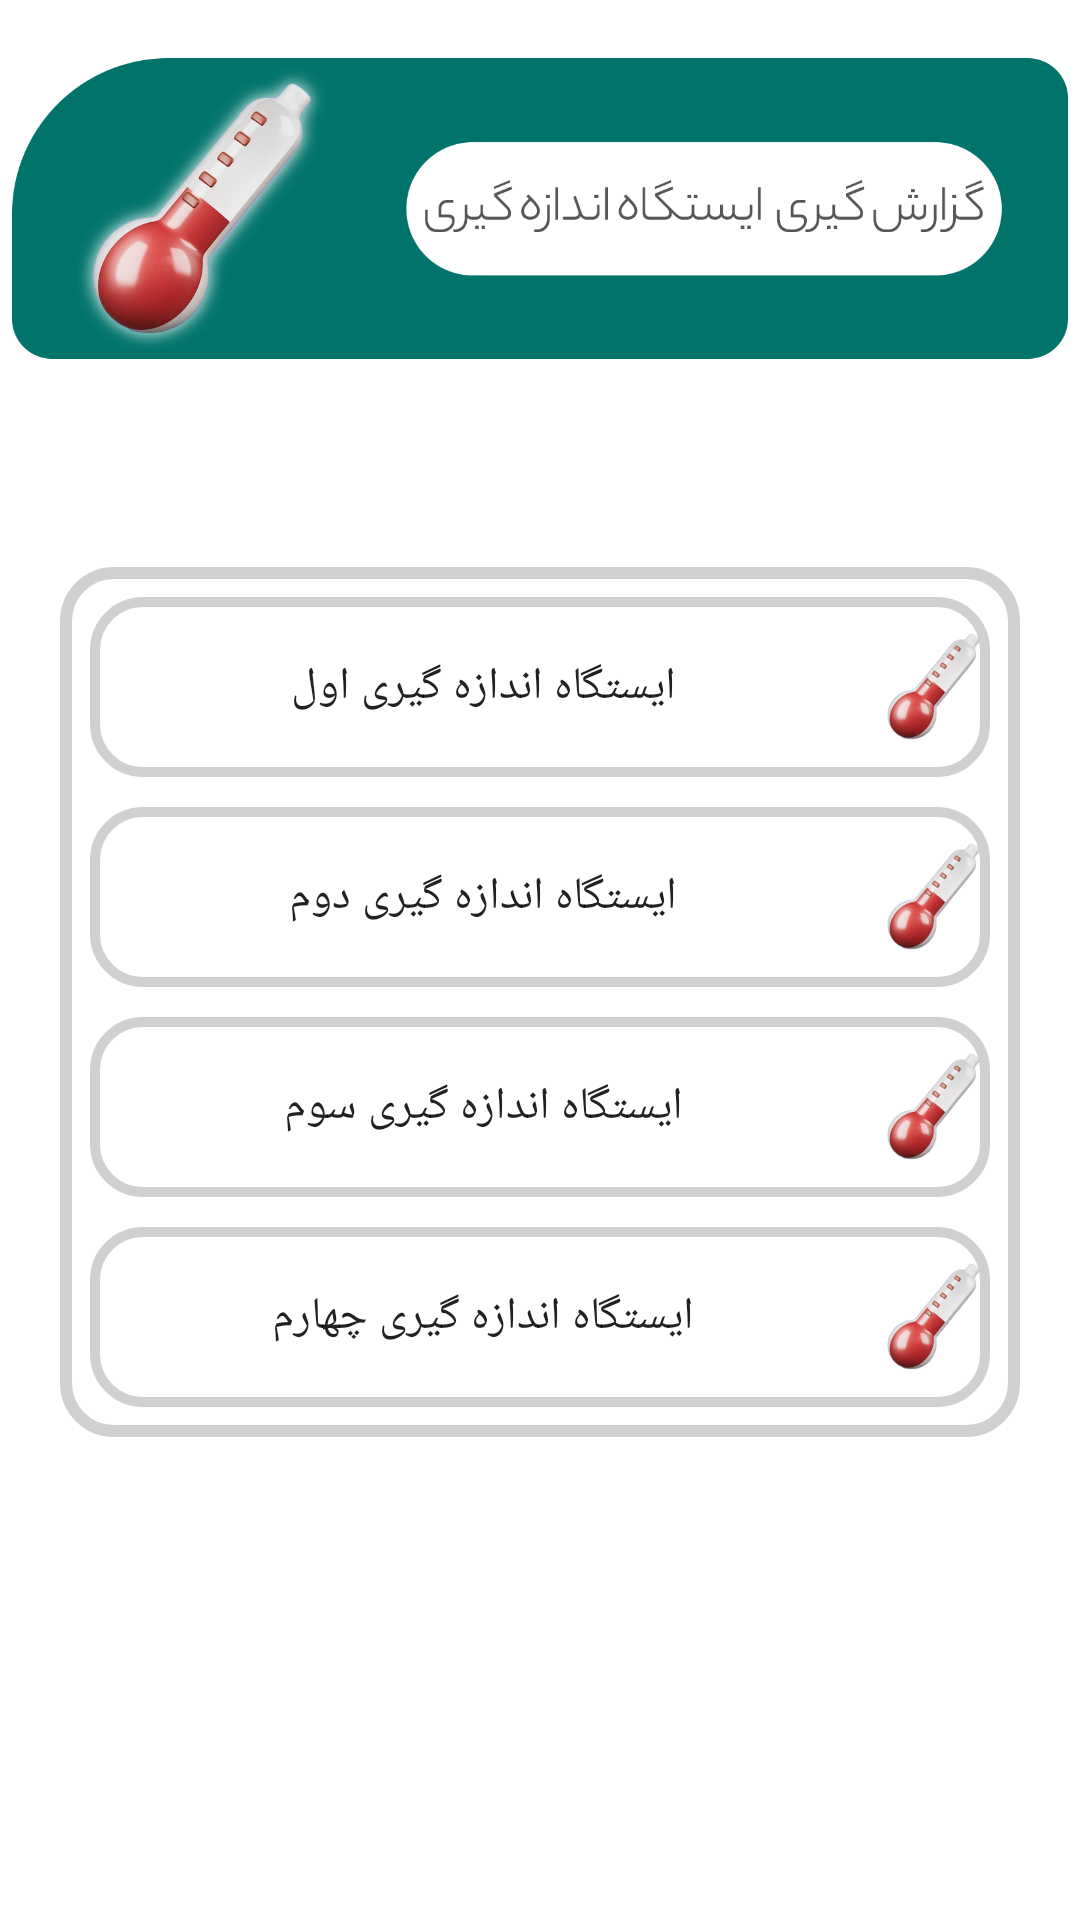

Android layout source for this screen:
<!-- AndroidManifest.xml: application theme Theme.Sfk -->
<!-- res/layout/activity_mesuring.xml -->
<?xml version="1.0" encoding="utf-8"?>
<ScrollView
    xmlns:android="http://schemas.android.com/apk/res/android"
    xmlns:app="http://schemas.android.com/apk/res-auto"
    xmlns:tools="http://schemas.android.com/tools"
    android:layout_width="match_parent"
    android:layout_marginBottom="2dp"
    android:layout_height="match_parent">


<androidx.constraintlayout.widget.ConstraintLayout
    android:layout_width="match_parent"
    android:layout_height="match_parent"
    tools:context=".mesuringActivity">

    <ImageView
        android:id="@+id/headerT"
        android:layout_width="match_parent"
        android:layout_height="139dp"
        android:layout_marginStart="4dp"
        android:layout_marginEnd="4dp"
        app:layout_constraintEnd_toEndOf="parent"
        app:layout_constraintHorizontal_bias="0.0"
        app:layout_constraintStart_toStartOf="parent"
        app:layout_constraintTop_toTopOf="parent"
        app:srcCompat="@drawable/mesurereviewbaner" />


    <LinearLayout
        android:id="@+id/linearLayout"
        android:layout_width="match_parent"
        android:layout_height="wrap_content"
        android:layout_marginTop="50dp"
        android:layout_marginStart="20dp"
        android:layout_marginEnd="20dp"
        android:background="@drawable/colorcard"
        android:orientation="vertical"
        app:layout_constraintEnd_toEndOf="parent"
        app:layout_constraintStart_toStartOf="parent"
        app:layout_constraintTop_toBottomOf="@+id/headerT">

        <Button
            android:id="@+id/mesuringReport1"
            android:layout_width="300dp"
            android:layout_height="60dp"
            android:layout_marginBottom="10dp"
            android:layout_marginTop="10dp"
            android:layout_gravity="center"
            android:text="ایستگاه اندازه گیری اول"
            android:background="@drawable/colorsreview"
            android:drawableRight="@drawable/mesure"
            android:textSize="15sp" />

        <Button
            android:id="@+id/mesuringReport2"
            android:layout_width="300dp"
            android:layout_height="60dp"
            android:layout_marginBottom="10dp"
            android:layout_gravity="center"
            android:text="ایستگاه اندازه گیری دوم"
            android:background="@drawable/colorsreview"
            android:drawableRight="@drawable/mesure"
            android:textSize="15sp" />

        <Button
            android:id="@+id/mesuringReport3"
            android:layout_width="300dp"
            android:layout_height="60dp"
            android:layout_gravity="center"
            android:layout_marginBottom="10dp"
            android:text="ایستگاه اندازه گیری سوم"
            android:background="@drawable/colorsreview"
            android:drawableRight="@drawable/mesure"
            android:textSize="15sp" />

        <Button
            android:id="@+id/mesuringReport4"
            android:layout_width="300dp"
            android:layout_height="60dp"
            android:layout_gravity="center"
            android:layout_marginBottom="10dp"
            android:text="ایستگاه اندازه گیری چهارم"
            android:background="@drawable/colorsreview"
            android:drawableRight="@drawable/mesure"
            android:textSize="15sp" />
    </LinearLayout>




</androidx.constraintlayout.widget.ConstraintLayout>
</ScrollView>
<!-- resources referenced by this layout -->
<resources>
  <!-- drawable colorcard (drawable) -->
  <?xml version="1.0" encoding="utf-8"?>
  <shape xmlns:android="http://schemas.android.com/apk/res/android">
      <solid android:color="#001976D2"/>
      <corners android:radius="16dp"/>
      <stroke
          android:width="12px"
          android:color="#819FA3A6" />
  </shape>
  <!-- drawable colorsreview (drawable) -->
  <?xml version="1.0" encoding="utf-8"?>
  <shape xmlns:android="http://schemas.android.com/apk/res/android">
      <solid android:color="#001976D2"/>
      <corners android:radius="16dp"/>
      <stroke
          android:width="10px"
          android:color="#819FA3A6" />
  </shape>
  <!-- drawable mesure: png bitmap (drawable-xxxhdpi, 19622 bytes) -->
  <!-- drawable mesurereviewbaner: png bitmap (drawable-xxhdpi, 136919 bytes) -->
  <style name="Theme.Sfk" parent="Theme.MaterialComponents.DayNight.NoActionBar">
          
          <item name="colorPrimary">@color/purple_500</item>
          <item name="colorPrimaryVariant">@color/purple_700</item>
          <item name="colorOnPrimary">@color/home_icon</item>
          <item name="fontFamily">@font/irsans</item>
          
          <item name="colorSecondary">@color/teal_200</item>
          <item name="colorSecondaryVariant">@color/teal_700</item>
          <item name="colorOnSecondary">@color/black</item>
          
          <item name="android:statusBarColor" tools:targetApi="l">@color/white</item>
          <item name="android:windowLightStatusBar" tools:targetApi="1">true</item>
          <item name="android:navigationBarColor" tools:targetApi="l">@color/white</item>
          <item name="android:windowLightNavigationBar">true</item>
  
          
      </style>
  <color name="purple_500">#8BC34A</color>
  <color name="purple_700">#8BC34A</color>
  <color name="home_icon">#171515</color>
  <color name="teal_200">#8BC34A</color>
  <color name="teal_700">#FF018786</color>
  <color name="black">#FF000000</color>
  <color name="white">#FFFFFFFF</color>
</resources>
